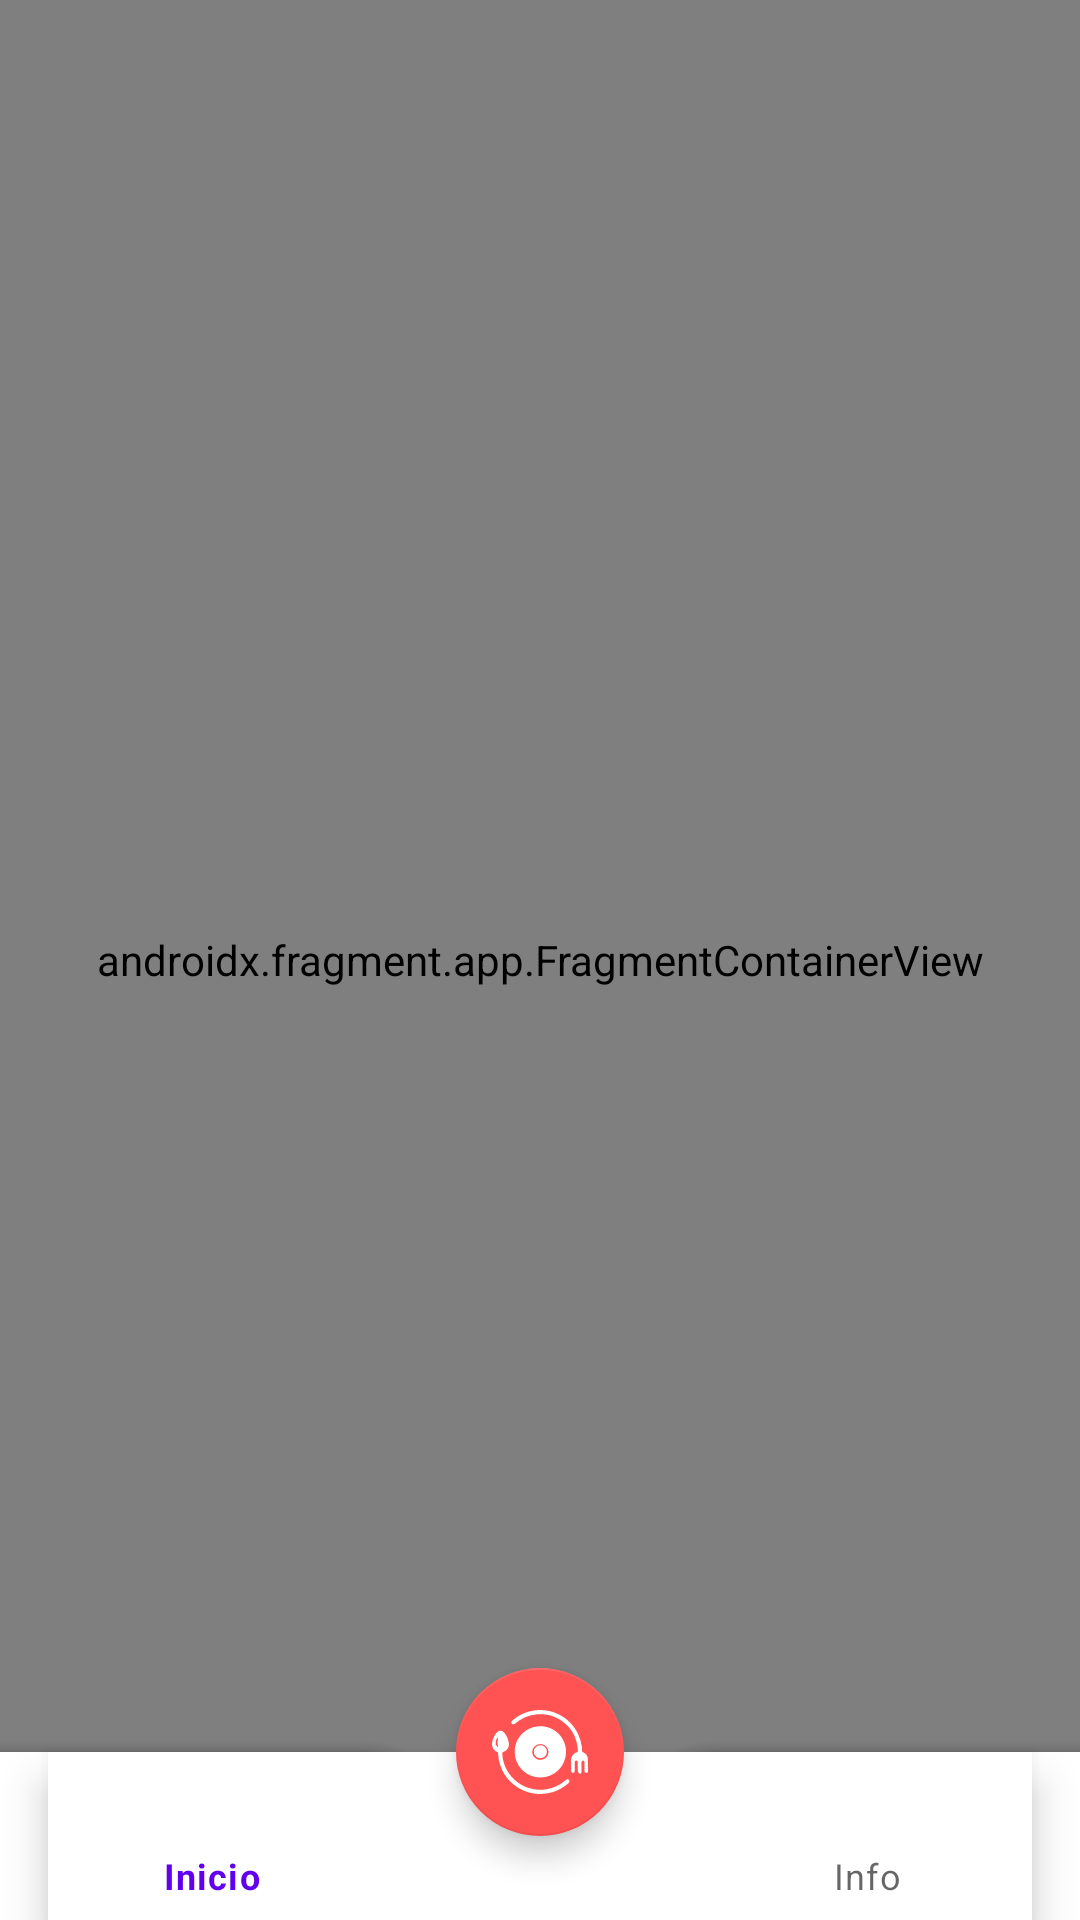

Reconstruct the res/layout file that produces this screen, plus the resources it refers to.
<!-- AndroidManifest.xml: application theme Theme.Mikui -->
<!-- res/layout/activity_main.xml -->
<?xml version="1.0" encoding="utf-8"?>
<androidx.coordinatorlayout.widget.CoordinatorLayout
    xmlns:android="http://schemas.android.com/apk/res/android"
    xmlns:app="http://schemas.android.com/apk/res-auto"
    xmlns:tools="http://schemas.android.com/tools"
    android:layout_width="match_parent"
    android:layout_height="match_parent"
    tools:context=".view.ui.activity.MainActivity">











    <androidx.fragment.app.FragmentContainerView
        android:id="@+id/host_fragment"
        android:name="androidx.navigation.fragment.NavHostFragment"
        android:layout_width="match_parent"
        android:layout_height="match_parent"
        app:defaultNavHost="true"
        app:layout_anchor="@+id/host_fragment"
        app:layout_anchorGravity="center"
        app:navGraph="@navigation/nav_graph" />

    <com.google.android.material.bottomappbar.BottomAppBar
        android:id="@+id/bottomAppBar"
        android:layout_width="match_parent"
        android:layout_height="wrap_content"
        android:layout_gravity="bottom"
        app:fabAlignmentMode="center"
        app:fabCradleRoundedCornerRadius="32dp"
        app:fabCradleMargin="8dp"
        app:hideOnScroll="true">
        <com.google.android.material.bottomnavigation.BottomNavigationView
            android:id="@+id/btnNavegacion"
            android:layout_width="match_parent"
            android:layout_height="match_parent"
            android:layout_marginEnd="16dp"
            app:menu="@menu/btn_app_bar"/>

    </com.google.android.material.bottomappbar.BottomAppBar>

    <com.google.android.material.floatingactionbutton.FloatingActionButton
        android:id="@+id/btnPrincipal"
        android:layout_width="wrap_content"
        android:layout_height="wrap_content"
        app:srcCompat="@drawable/ic_mikuilogo_vector"
        app:layout_anchor="@id/bottomAppBar"
        app:tint="@color/white"
        app:maxImageSize="32dp"
        app:backgroundTint="@color/colorAccent"
        />



</androidx.coordinatorlayout.widget.CoordinatorLayout>
<!-- resources referenced by this layout -->
<resources>
  <color name="colorAccent">#FF5252</color>
  <color name="white">#FFFFFFFF</color>
  <!-- drawable ic_mikuilogo_vector: vector/xml drawable (drawable, 2586 chars, omitted) -->
  <style name="Theme.Mikui" parent="Theme.MaterialComponents.DayNight.DarkActionBar">
          
          <item name="colorPrimary">@color/purple_500</item>
          <item name="colorPrimaryVariant">@color/purple_700</item>
          <item name="colorOnPrimary">@color/white</item>
          
          <item name="colorSecondary">@color/teal_200</item>
          <item name="colorSecondaryVariant">@color/teal_700</item>
          <item name="colorOnSecondary">@color/black</item>
          
          <item name="android:statusBarColor" tools:targetApi="l">?attr/colorPrimaryVariant</item>
          
      </style>
  <color name="purple_500">#FF6200EE</color>
  <color name="purple_700">#FF3700B3</color>
  <color name="teal_200">#FF03DAC5</color>
  <color name="teal_700">#FF018786</color>
  <color name="black">#FF000000</color>
</resources>
